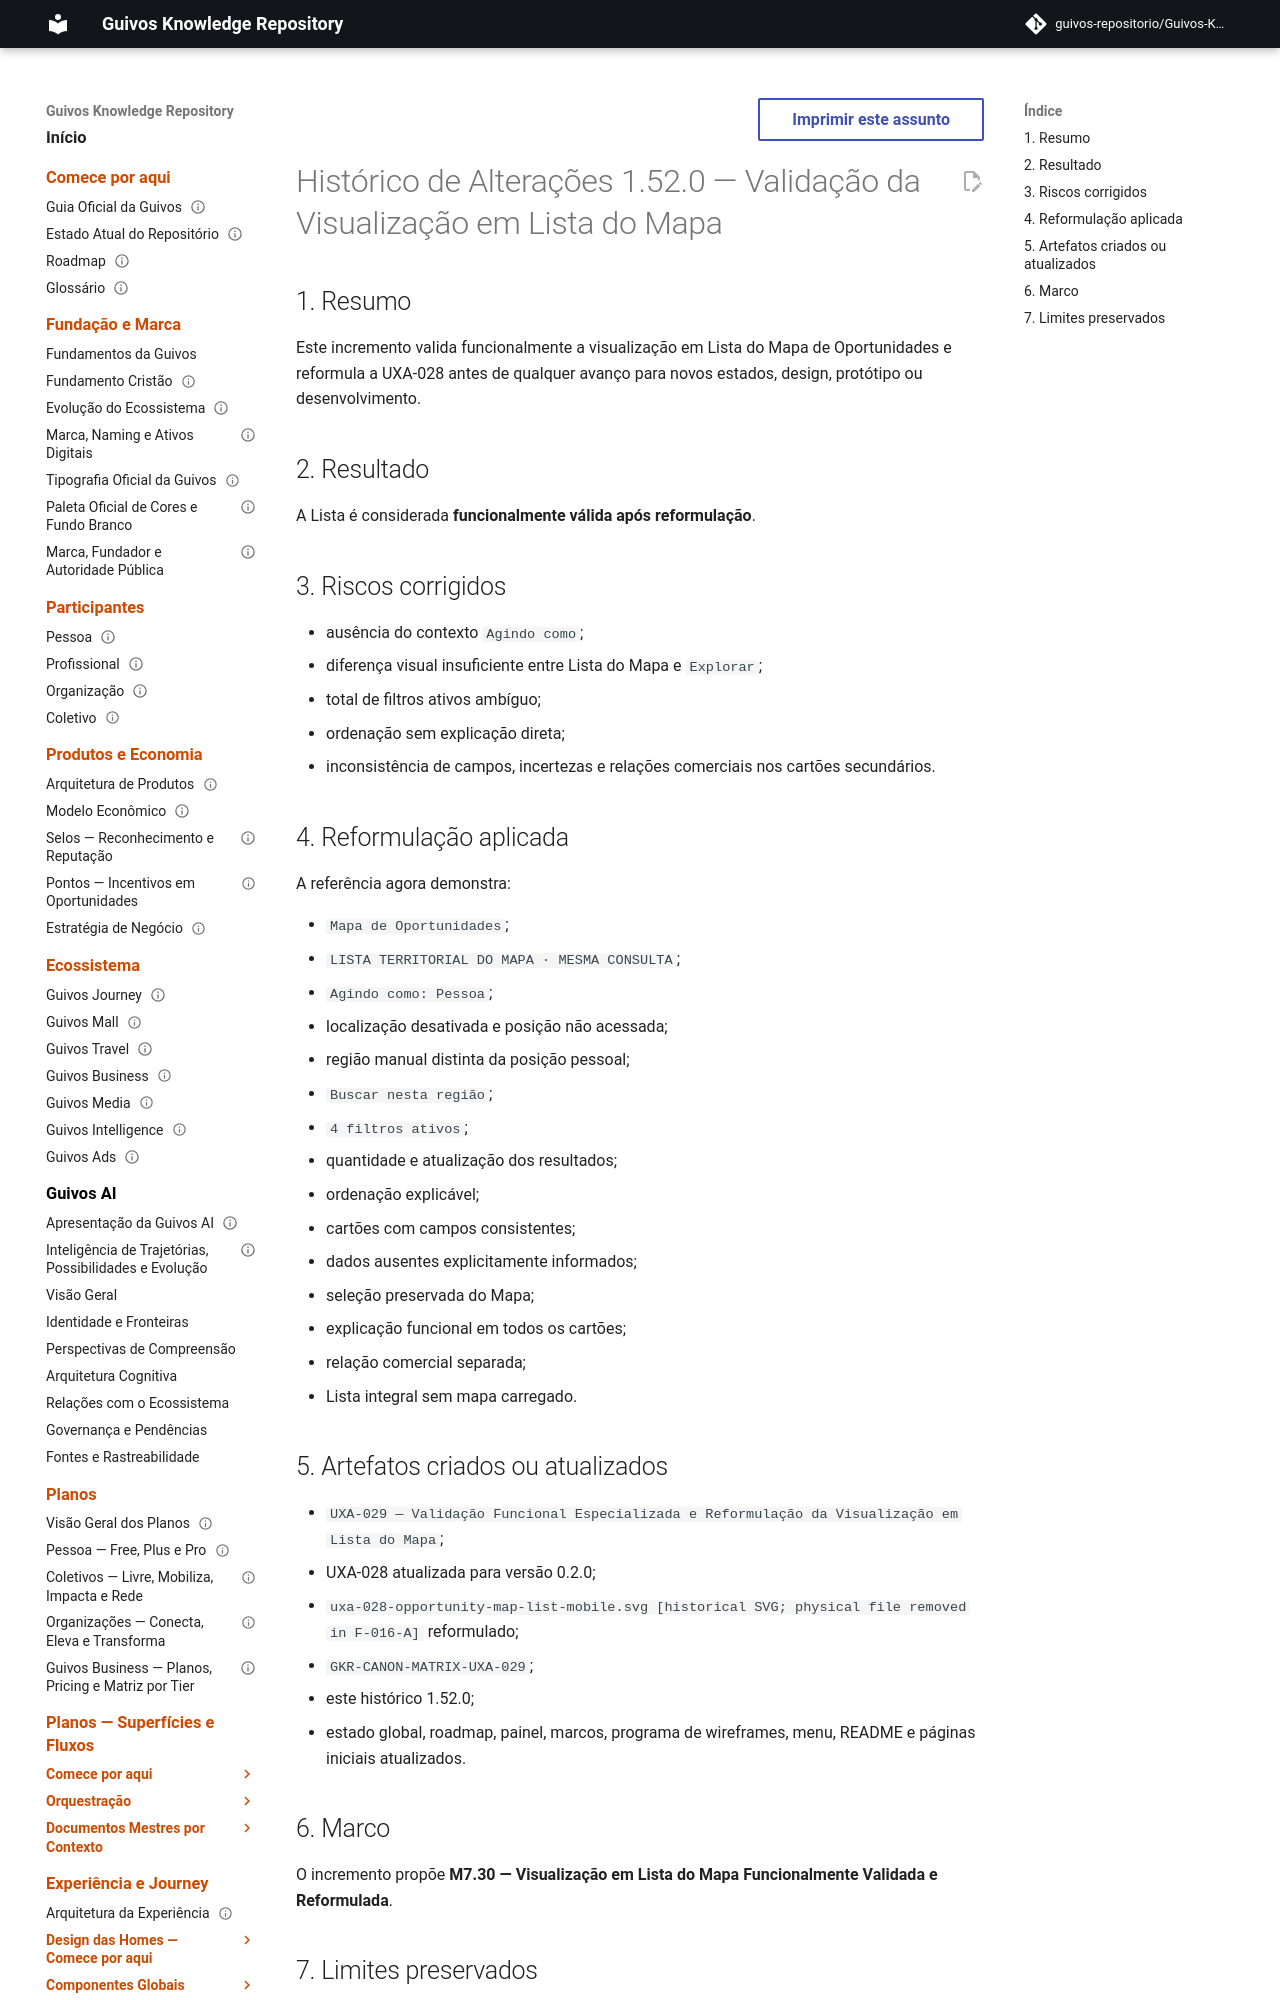

repository: guivos-repositorio/Guivos-Knowledge-Repository · page: project/changelog-1.52.0-uxa-029/index.html · generator: mkdocs

---
id: GKR-CHANGELOG-1.52.0
title: Histórico de Alterações 1.52.0 — Validação da Visualização em Lista do Mapa
status: active
version: 1.52.0
owner: Guivos
last_updated: 2026-07-27
depends_on:
  - UXA-029
related:
  - UXA-028
  - GKR-CANON-MATRIX-UXA-029
  - M7.30
normative: false
---

# Histórico de Alterações 1.52.0 — Validação da Visualização em Lista do Mapa

## 1. Resumo

Este incremento valida funcionalmente a visualização em Lista do Mapa de Oportunidades e reformula a UXA-028 antes de qualquer avanço para novos estados, design, protótipo ou desenvolvimento.

## 2. Resultado

A Lista é considerada **funcionalmente válida após reformulação**.

## 3. Riscos corrigidos

- ausência do contexto `Agindo como`;
- diferença visual insuficiente entre Lista do Mapa e `Explorar`;
- total de filtros ativos ambíguo;
- ordenação sem explicação direta;
- inconsistência de campos, incertezas e relações comerciais nos cartões secundários.
